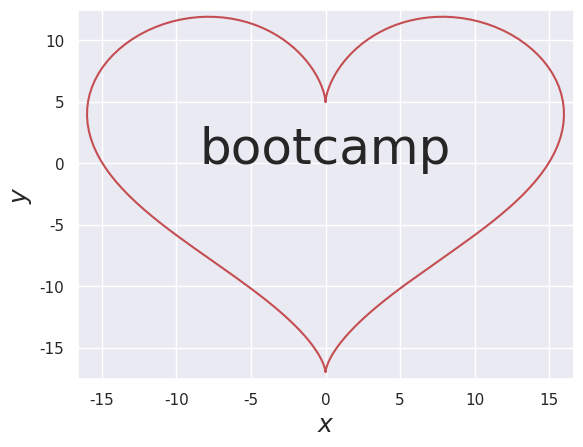

This figure's Python source:
# Paste everything following
import numpy as np
import matplotlib.pyplot as plt
import seaborn as sns
sns.set()

# Generate plotting values
t = np.linspace(0, 2 * np.pi, 200)
x = 16 * np.sin(t)**3
y = 13 * np.cos(t) - 5 * np.cos(2 * t) - 2 * np.cos(3 * t) - np.cos(4 * t)

# Generate the plot
plt.plot(x, y, 'r-')
plt.text(0, 0, 'bootcamp', fontsize=36, ha='center')
plt.margins(0.02)
plt.xlabel(r'$x$', fontsize=18)
plt.ylabel(r'$y$', fontsize=18)
plt.draw()
plt.show()
